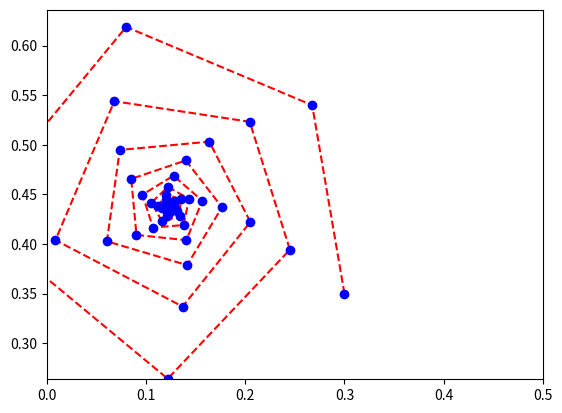

The matplotlib source for this figure:
import numpy as np
import matplotlib.pyplot as plt
import matplotlib.animation as animation
 
fig, ax = plt.subplots()
dots, = plt.plot([], [], '--', color='red', label='line')


def fractal(xi,yi,c1,c2,n):
    x,y=[], []
    x0,y0=xi,yi
    for k in range(int (n)  ) :
      xt=x0**2-y0**2+c1
      yt= 2*x0*y0+c2
      x.append(xt)
      y.append(yt)
      x0,y0=xt,yt
    return x,y

 
plt.axis('equal')
 
ax.set_xlim(0, 0.5)
ax.set_ylim(0.2, 0.7)


x0=0.1
y0=0.1
c1=0.3
c2=0.33


g,h = fractal(x0,y0,c1,c2,1000)
dots2, = plt.plot(g, h, 'o', color='blue', label='line')
 

def animate(i):
    dots.set_data(fractal(x0,y0,c1,c2,i))  


ani = animation.FuncAnimation(fig,
                        animate,
                        
                        frames=100,
                        interval=30)

                        
plt.show()
ani.save('my_anim.gif')
